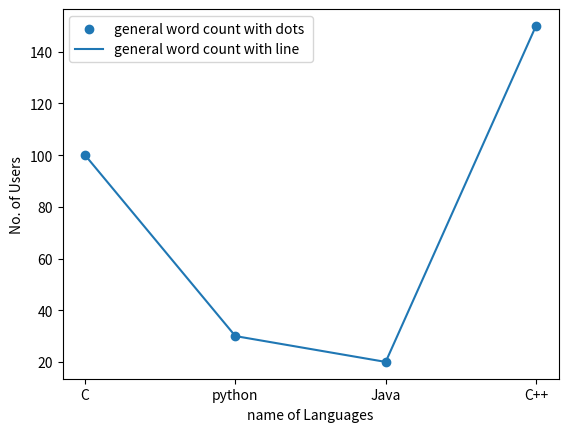

Write Python code to recreate this figure.
#!/usr/bin/python
import matplotlib.pyplot  as  plt  
x=["C","python","Java","C++"]
y=[100,30,20,150]

plt.xlabel("name of Languages")
plt.ylabel("No. of Users")
plt.scatter(x,y,label="general word count with dots ")
plt.plot(x,y,label="general word count with line")
plt.legend()

plt.show()




